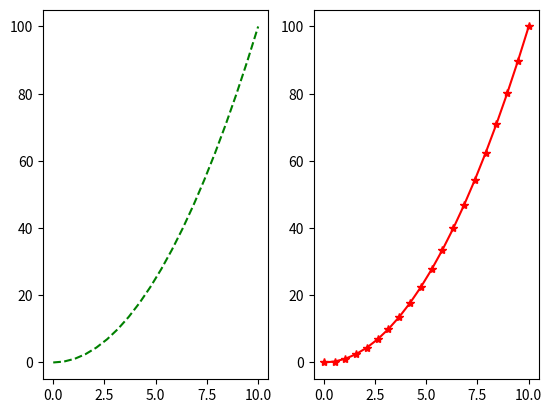
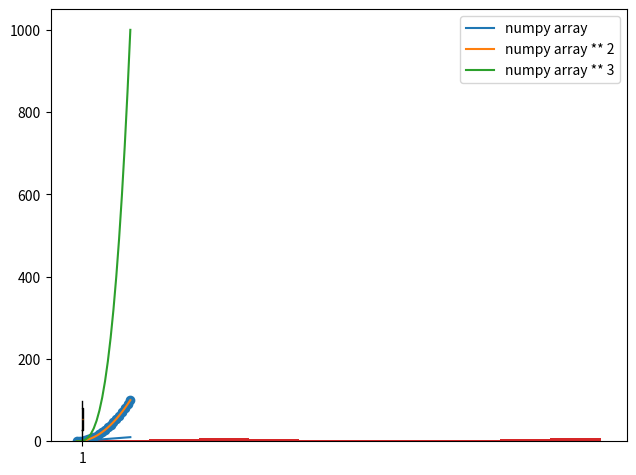

The matplotlib source for these figures, in order:
import numpy as np
import matplotlib.pyplot as plt

nparray1 = np.linspace(0, 10, 20)
nparray2 = nparray1 ** 2

plt.subplot(1, 2, 1)
plt.plot(nparray1, nparray2, 'g--')
plt.subplot(1, 2, 2)
plt.plot(nparray1, nparray2, 'r*-')
plt.show()

fig = plt.figure()
ax = fig.add_axes([0.1, 0.1, 0.9, 0.9])
ax.plot(nparray1, nparray1, label="numpy array")
ax.plot(nparray1, nparray1 ** 2, label="numpy array ** 2")
ax.plot(nparray1, nparray1 ** 3, label="numpy array ** 3")
ax.legend()
plt.show()

plt.scatter(nparray1, nparray2)
plt.show()

nparray3 = np.random.randint(0, 100, 50)
plt.hist(nparray3)
plt.show()

plt.boxplot(nparray3)
plt.show()
